Run: headless pygame with SDL's dummy video driver; simulated clock (each Clock.tick advances the game by its frame time, no real sleeping); random seed 0; keys injected as events and as key.get_pressed() state; no mouse input.
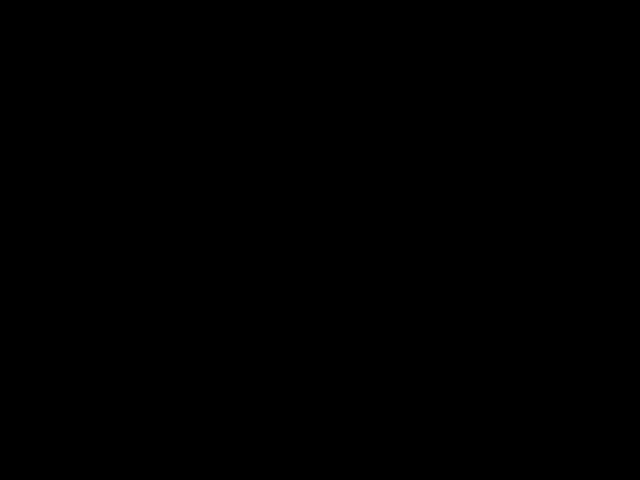
Frame 1 of 4 · flips 1–60 · no input
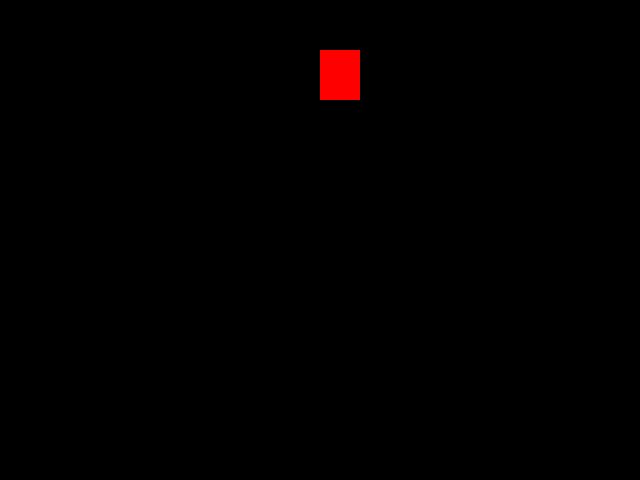
Frame 2 of 4 · flips 61–180 · tapped SPACE, RETURN · held RIGHT (→), D
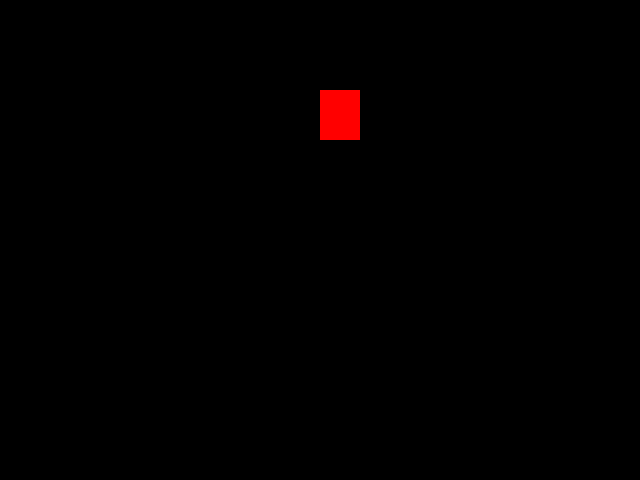
Frame 3 of 4 · flips 181–300 · held DOWN (↓), S
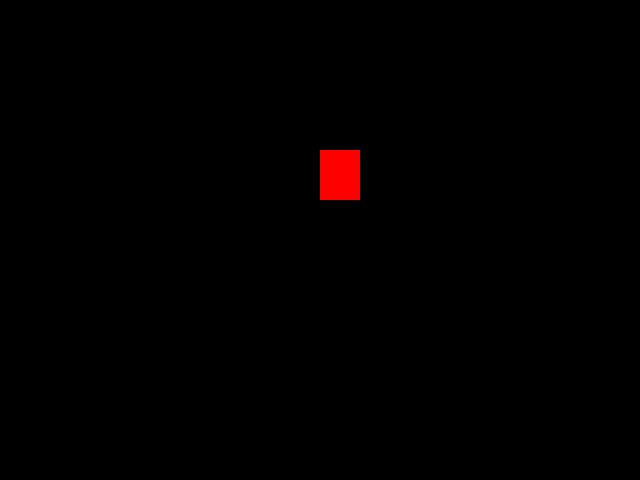
Frame 4 of 4 · flips 301–420 · held LEFT (←), A, UP (↑), W

The pygame program that drew these frames:

import pygame
from pygame.locals import *
from sys import exit

pygame.init()

largura = 640
altura = 480
x = largura/2
y = 0

cor_fundo = (0, 0, 0) #variavel cor do fundo


tela = pygame.display.set_mode((largura, altura), pygame.DOUBLEBUF) #Primeiro, você precisa adicionar o parâmetro pygame.DOUBLEBUF na função pygame.display.set_mode(), que habilita o double buffering na superfície tela.
pygame.display.set_caption('Jogo do Grupo Nota 10')
relogio = pygame.time.Clock()

while True:
    relogio.tick(10)
    #tela.fill((0, 0, 0))  - esse tela.fill sai daqui
    for event in pygame.event.get():
        if event.type == QUIT:
            pygame.quit()
            exit()

        tela.fill((0, 0, 0))
        pygame.draw.rect(tela, (255, 0, 0), (x, y, 40, 50))
        if y >= altura:
            y = 0
        y = y + 10
        print(y)

    pygame.display.flip() #Segundo, você precisa substituir a função pygame.display.update() pela função pygame.display.flip()
